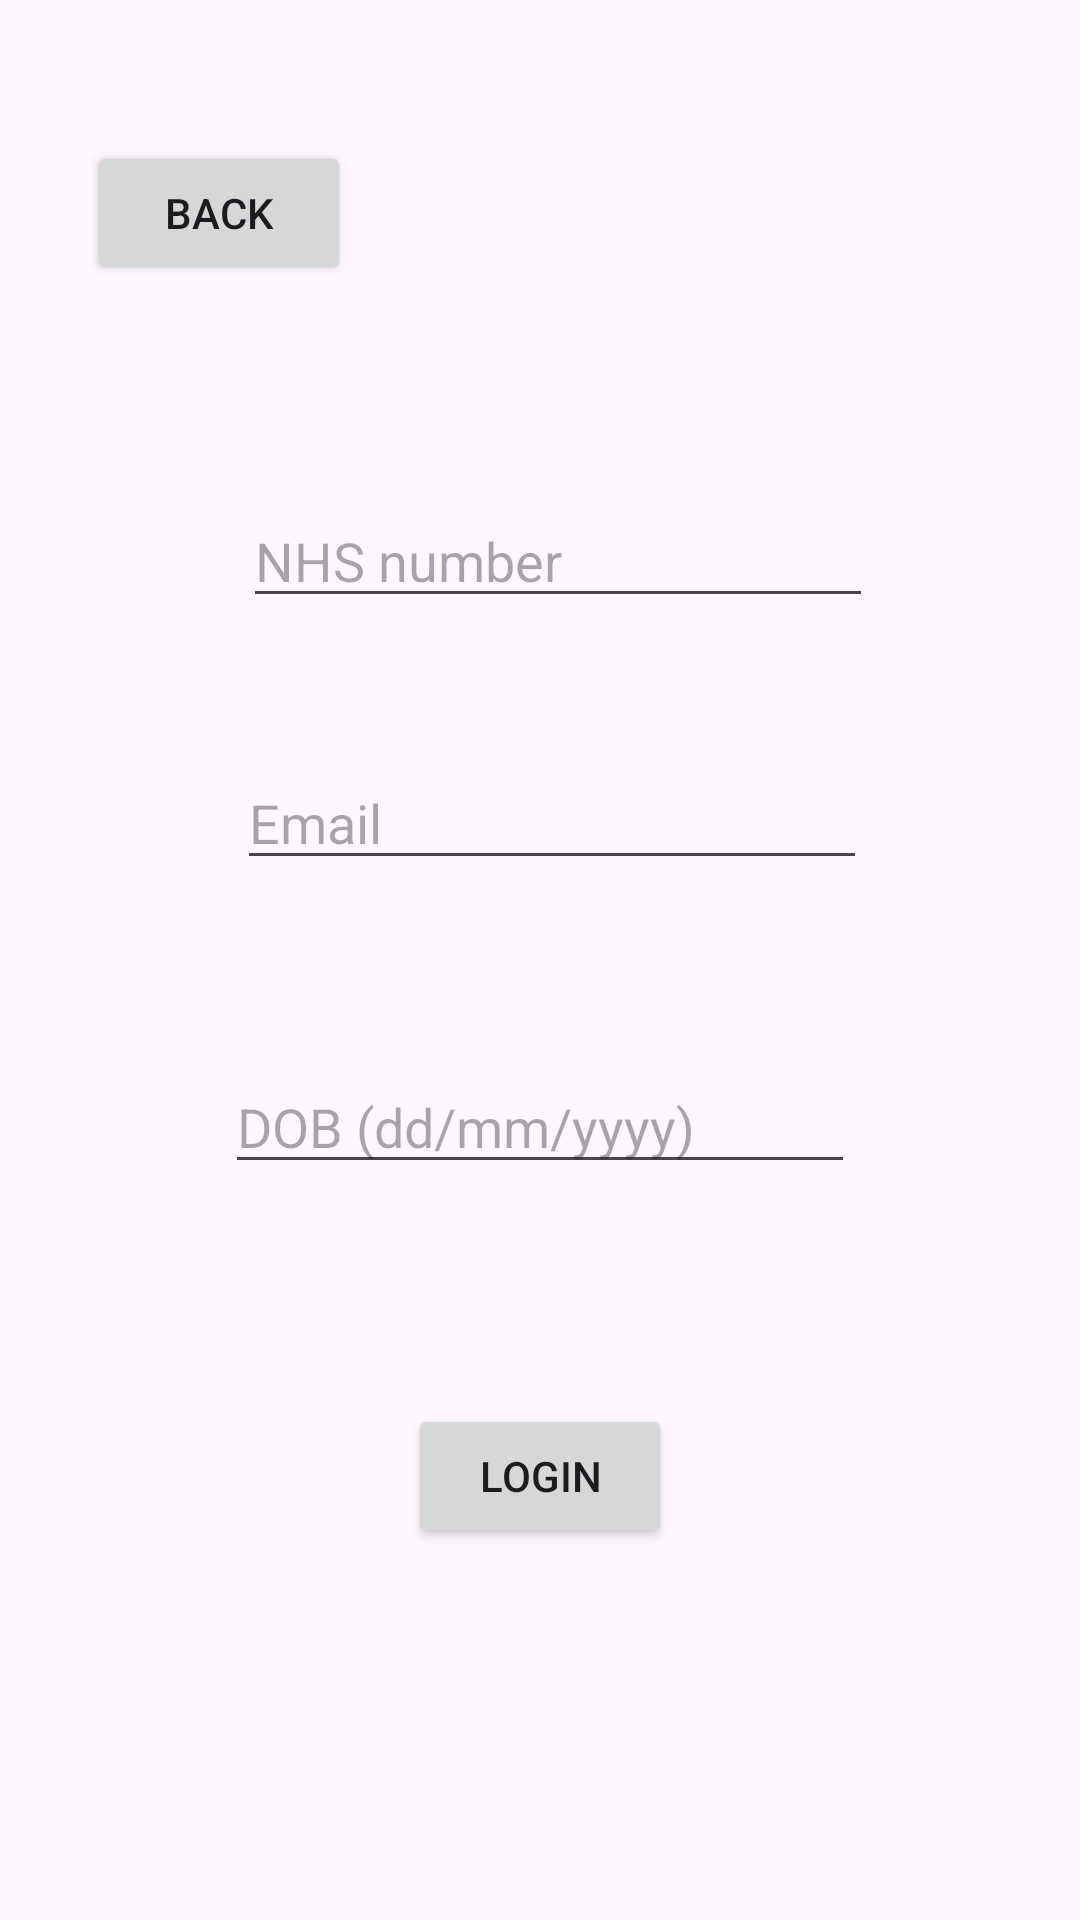

Here is an Android app screen rendered from its layout file. Give the layout XML and the strings, colors and styles it references.
<!-- AndroidManifest.xml: application theme Theme.MHA -->
<!-- res/layout/activity_login_page.xml -->
<?xml version="1.0" encoding="utf-8"?>
<androidx.constraintlayout.widget.ConstraintLayout xmlns:android="http://schemas.android.com/apk/res/android"
    xmlns:app="http://schemas.android.com/apk/res-auto"
    xmlns:tools="http://schemas.android.com/tools"
    android:id="@+id/main"
    android:layout_width="match_parent"
    android:layout_height="match_parent"
    tools:context=".LoginPage">

    <Button
        android:id="@+id/Back_Button_login"
        android:layout_width="wrap_content"
        android:layout_height="wrap_content"
        android:layout_marginStart="29dp"
        android:layout_marginTop="47dp"
        android:text="Back"
        app:layout_constraintStart_toStartOf="parent"
        app:layout_constraintTop_toTopOf="parent" />

    <EditText
        android:id="@+id/LoginNHSNUM"
        android:layout_width="wrap_content"
        android:layout_height="wrap_content"
        android:layout_marginStart="2dp"
        android:layout_marginBottom="46dp"
        android:ems="10"
        android:hint="NHS number"
        android:inputType="number"
        app:layout_constraintBottom_toTopOf="@+id/LoginEmail"
        app:layout_constraintStart_toStartOf="@+id/LoginEmail" />

    <EditText
        android:id="@+id/LoginEmail"
        android:layout_width="wrap_content"
        android:layout_height="wrap_content"
        android:layout_marginStart="4dp"
        android:layout_marginTop="252dp"
        android:ems="10"
        android:hint="Email"
        android:inputType="textEmailAddress"
        app:layout_constraintStart_toStartOf="@+id/LoginDOB"
        app:layout_constraintTop_toTopOf="parent" />

    <EditText
        android:id="@+id/LoginDOB"
        android:layout_width="wrap_content"
        android:layout_height="wrap_content"
        android:layout_marginTop="60dp"
        android:ems="10"
        android:hint="DOB (dd/mm/yyyy)"
        android:inputType="date"
        app:layout_constraintEnd_toEndOf="parent"
        app:layout_constraintStart_toStartOf="parent"
        app:layout_constraintTop_toBottomOf="@+id/LoginEmail" />

    <Button
        android:id="@+id/LoginActivityButton"
        android:layout_width="wrap_content"
        android:layout_height="wrap_content"
        android:layout_marginBottom="124dp"
        android:text="Login"
        app:layout_constraintBottom_toBottomOf="parent"
        app:layout_constraintEnd_toEndOf="parent"
        app:layout_constraintStart_toStartOf="parent" />
</androidx.constraintlayout.widget.ConstraintLayout>
<!-- resources referenced by this layout -->
<resources>
  <style name="Theme.MHA" parent="Base.Theme.MHA" />
  <style name="Base.Theme.MHA" parent="Theme.Material3.DayNight.NoActionBar">
          
          
      </style>
</resources>
